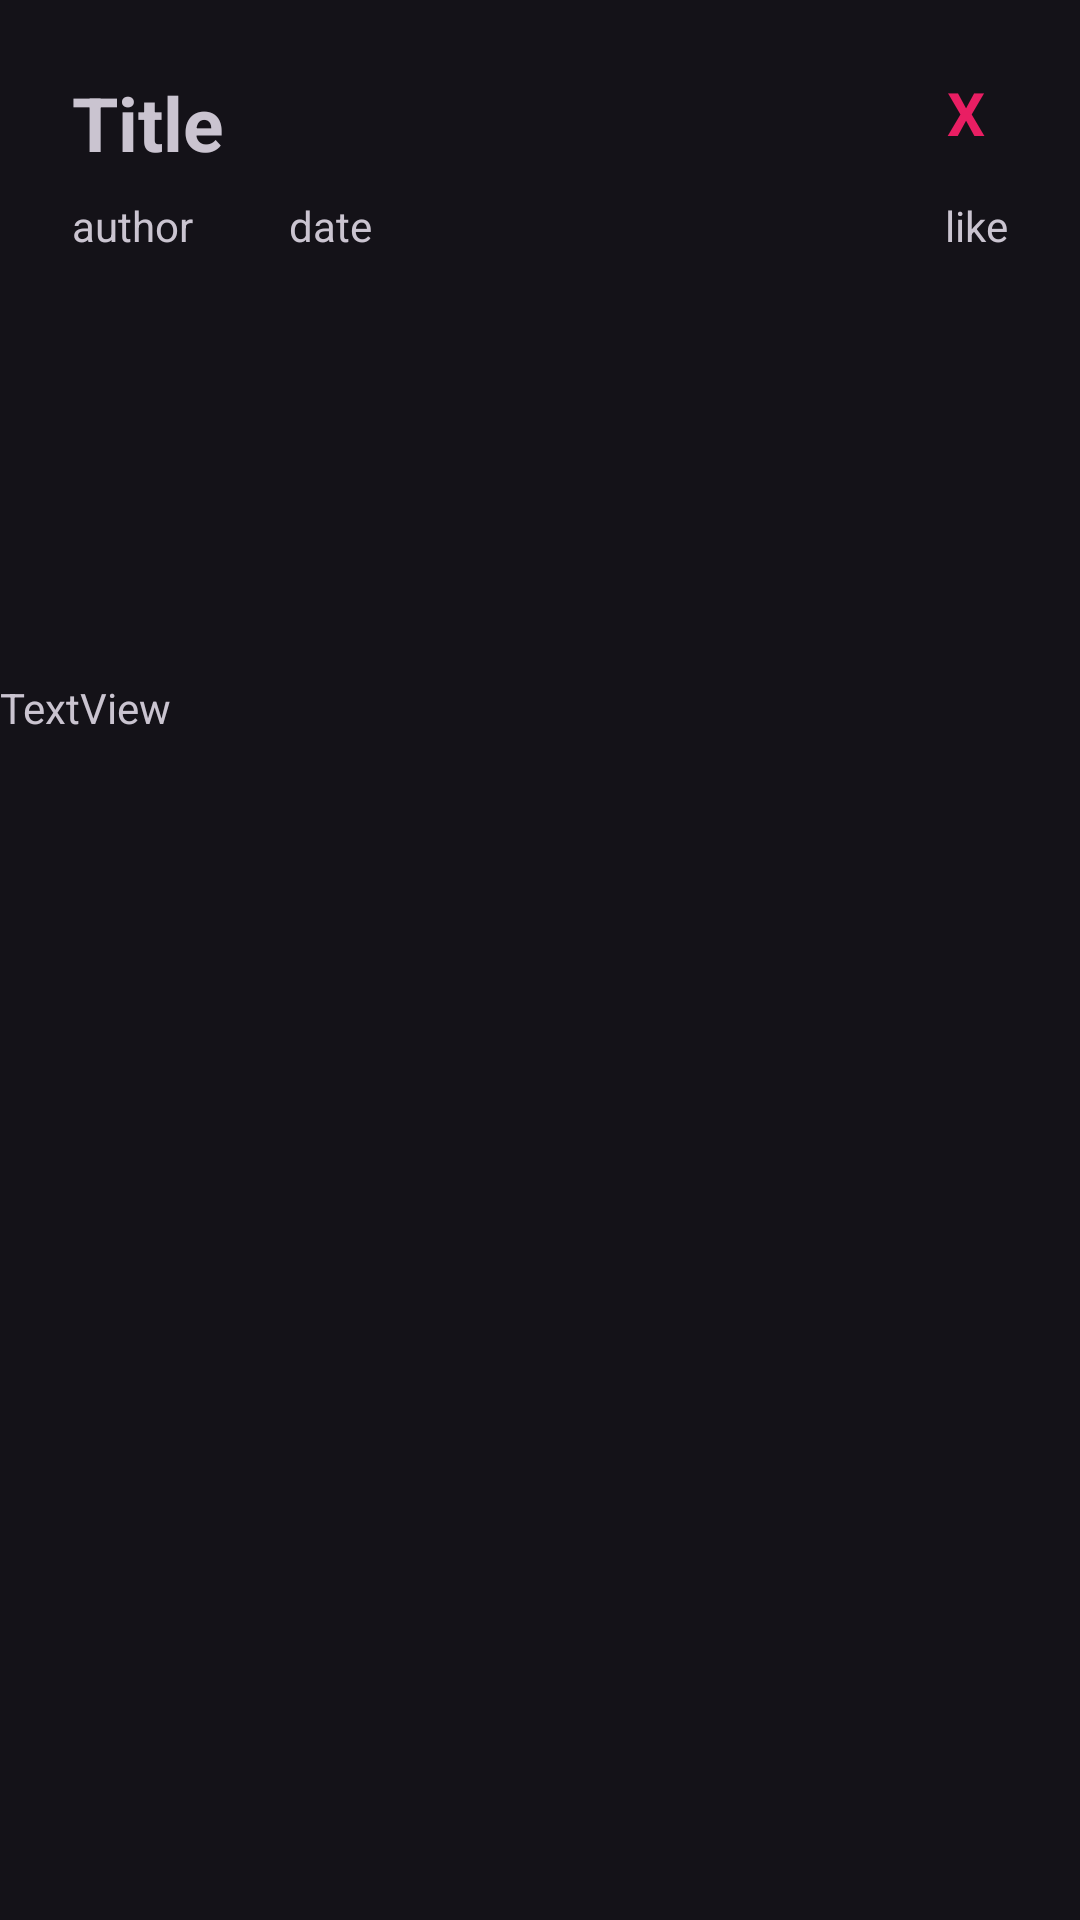

Layout XML and referenced resources for this Android screen:
<!-- AndroidManifest.xml: application theme Theme.Material3.Dark -->
<!-- res/layout/food_recipe_popup.xml -->
<?xml version="1.0" encoding="utf-8"?>
<androidx.constraintlayout.widget.ConstraintLayout xmlns:android="http://schemas.android.com/apk/res/android"
    xmlns:app="http://schemas.android.com/apk/res-auto"
    xmlns:tools="http://schemas.android.com/tools"
    android:layout_width="match_parent"
    android:layout_height="wrap_content">

    <TextView
        android:id="@+id/food_recipe_popup_title"
        android:layout_width="wrap_content"
        android:layout_height="wrap_content"
        android:layout_marginStart="24dp"
        android:layout_marginTop="24dp"
        android:text="Title"
        android:textSize="25dp"
        android:textStyle="bold"
        app:layout_constraintStart_toStartOf="parent"
        app:layout_constraintTop_toTopOf="parent" />

    <TextView
        android:id="@+id/food_recipe_popup_message"
        android:layout_width="361dp"
        android:layout_height="264dp"
        android:layout_marginStart="24dp"
        android:layout_marginTop="24dp"
        android:layout_marginEnd="24dp"
        android:layout_marginBottom="32dp"
        android:text="TextView"
        app:layout_constraintBottom_toBottomOf="parent"
        app:layout_constraintEnd_toEndOf="parent"
        app:layout_constraintStart_toStartOf="parent"
        app:layout_constraintTop_toBottomOf="@+id/food_recipe_popup_author" />

    <TextView
        android:id="@+id/food_recipe_popup_author"
        android:layout_width="wrap_content"
        android:layout_height="wrap_content"
        android:layout_marginTop="8dp"
        android:text="author"
        app:layout_constraintStart_toStartOf="@+id/food_recipe_popup_title"
        app:layout_constraintTop_toBottomOf="@+id/food_recipe_popup_title" />

    <TextView
        android:id="@+id/food_recipe_popup_date"
        android:layout_width="wrap_content"
        android:layout_height="wrap_content"
        android:layout_marginStart="32dp"
        android:layout_marginTop="8dp"
        android:text="date"
        app:layout_constraintStart_toEndOf="@+id/food_recipe_popup_author"
        app:layout_constraintTop_toBottomOf="@+id/food_recipe_popup_title" />

    <TextView
        android:id="@+id/food_recipe_popup_like"
        android:layout_width="wrap_content"
        android:layout_height="wrap_content"
        android:text="like"
        app:layout_constraintEnd_toEndOf="@+id/food_recipe_popup_close_btn"
        app:layout_constraintTop_toTopOf="@+id/food_recipe_popup_date" />

    <TextView
        android:id="@+id/food_recipe_popup_close_btn"
        android:layout_width="28dp"
        android:layout_height="23dp"
        android:layout_marginTop="24dp"
        android:layout_marginEnd="24dp"
        android:clickable="true"
        android:text="X"
        android:textAlignment="center"
        android:textColor="#E91E63"
        android:textSize="20sp"
        android:textStyle="bold"
        app:layout_constraintEnd_toEndOf="parent"
        app:layout_constraintTop_toTopOf="parent" />
</androidx.constraintlayout.widget.ConstraintLayout>
<!-- resources referenced by this layout -->
<resources>

</resources>
